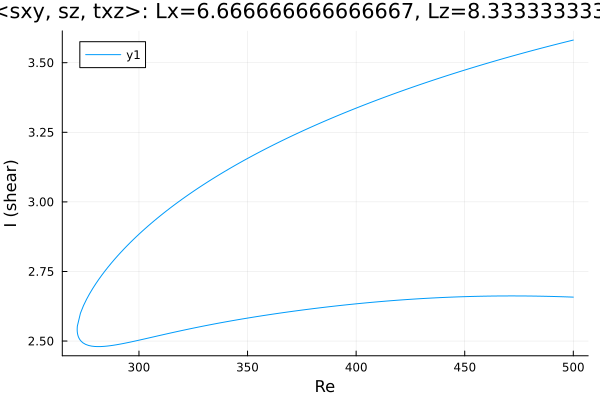

The file beside this chart, header and first rows:
Re, shear
500.0, 2.658
498.9, 2.658
497.5, 2.659
496.1, 2.659
494.7, 2.659
493.2, 2.66
491.8, 2.66
490.4, 2.66
489, 2.661
487.6, 2.661
486.2, 2.661
484.8, 2.661
483.3, 2.661
481.9, 2.662
480.5, 2.662
479.1, 2.662
477.7, 2.662
476.3, 2.662
474.9, 2.662
473.4, 2.662
472, 2.662
470.6, 2.662
469.2, 2.662
467.8, 2.662
466.4, 2.662
465, 2.662
463.5, 2.662
462.1, 2.662
460.7, 2.661
459.3, 2.661
457.9, 2.661
456.5, 2.661
455.1, 2.661
453.6, 2.66
452.2, 2.66
450.8, 2.66
449.4, 2.659
448, 2.659
446.6, 2.659
445.2, 2.658
443.7, 2.658
442.3, 2.657
440.9, 2.657
439.5, 2.656
438.1, 2.656
436.7, 2.655
435.3, 2.655
433.8, 2.654
432.4, 2.654
431, 2.653
429.6, 2.652
428.2, 2.652
426.8, 2.651
425.4, 2.65
423.9, 2.649
422.5, 2.649
421.1, 2.648
419.7, 2.647
418.3, 2.646
416.9, 2.645
... 330 more rows
